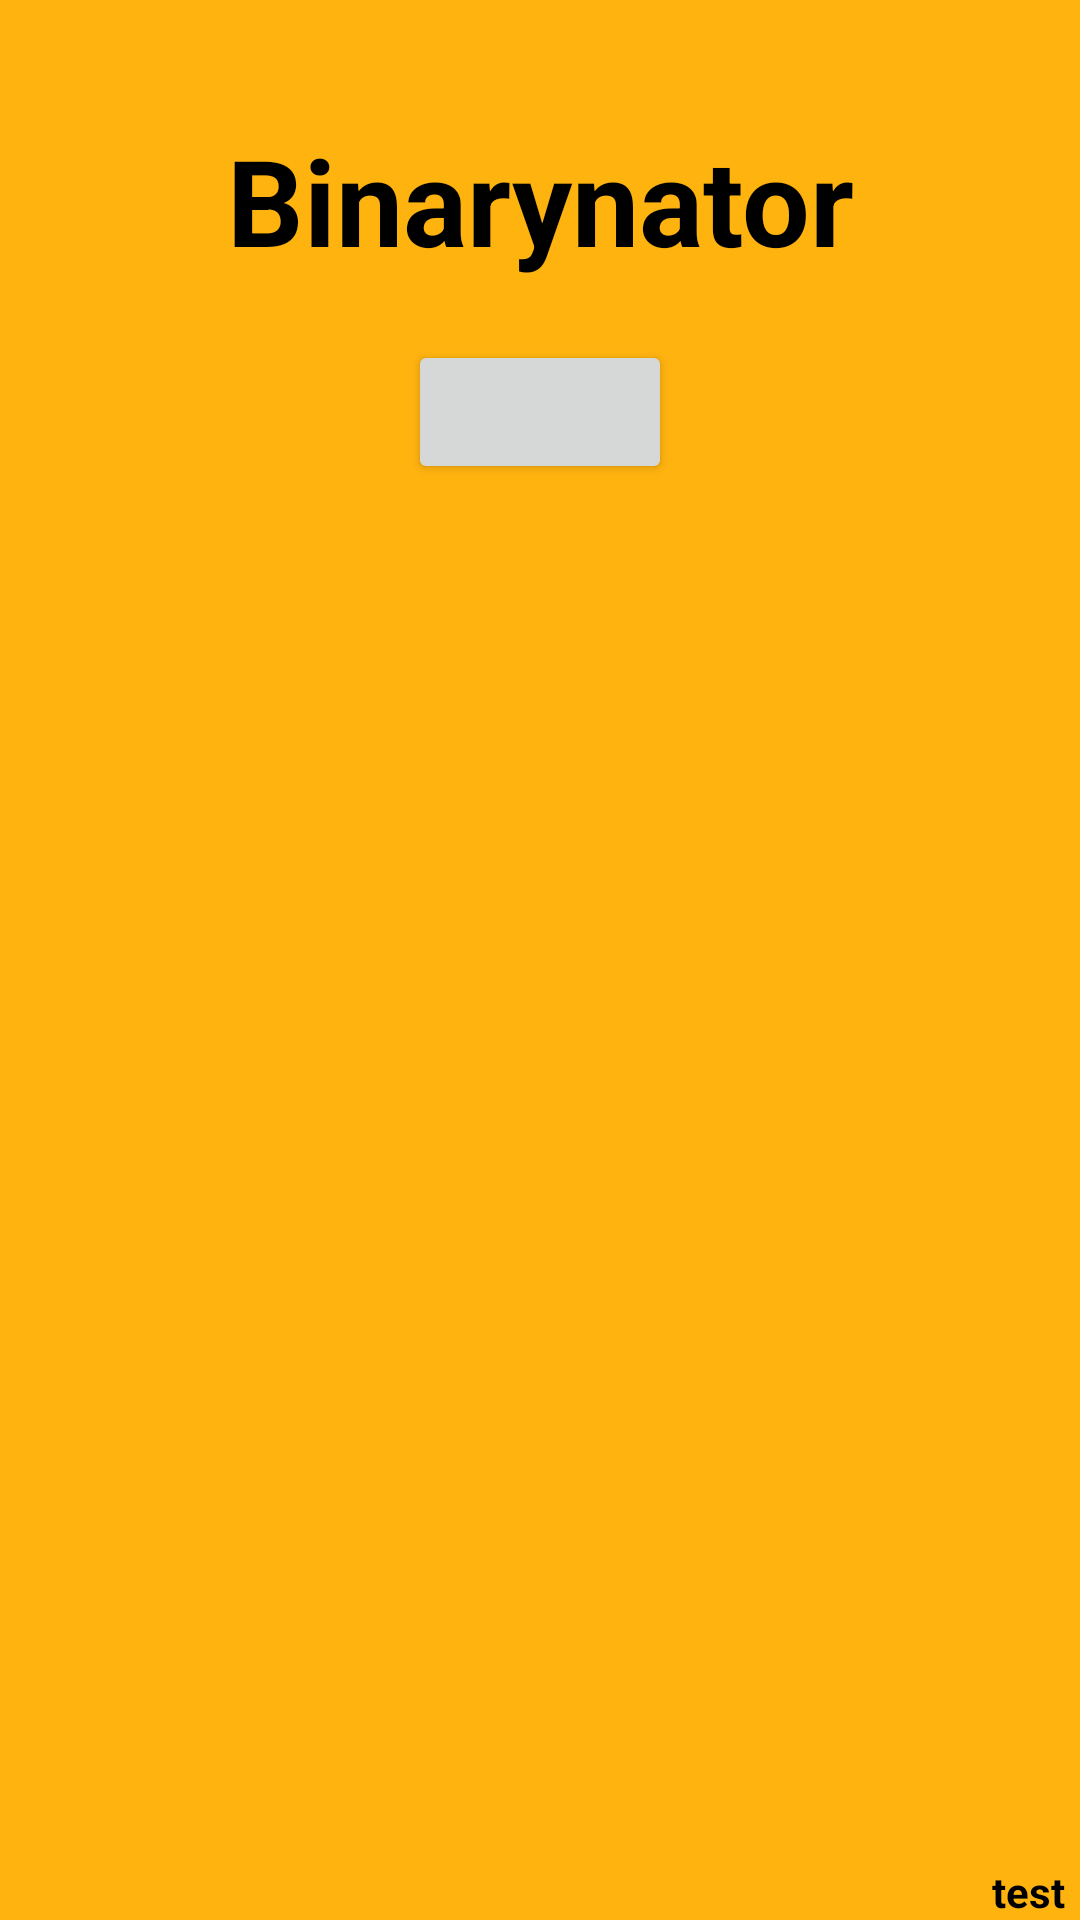

This screen was rendered from an Android layout file. Write that file and the resources it references.
<!-- AndroidManifest.xml: application theme Theme.Binarynator -->
<!-- res/layout/activity_main_menu.xml -->
<?xml version="1.0" encoding="utf-8"?>
<RelativeLayout xmlns:android="http://schemas.android.com/apk/res/android"
    xmlns:app="http://schemas.android.com/apk/res-auto"
    xmlns:tools="http://schemas.android.com/tools"
    android:layout_width="match_parent"
    android:layout_height="match_parent"
    tools:context=".MainMenu"
    android:background="@color/orangeBG"
    >
    <TextView
        android:id="@+id/TV_mainMenuAppName"
        android:text="@string/app_name"
        android:textAlignment="center"
        android:textColor="@color/black"
        android:layout_marginTop="40dp"
        android:textStyle="bold"
        android:textSize="40sp"
        android:layout_width="match_parent"
        android:layout_height="wrap_content"></TextView>

    <Button
        android:layout_width="wrap_content"
        android:layout_height="wrap_content"
        android:layout_below="@+id/TV_mainMenuAppName"
        android:layout_centerInParent="true"
        android:layout_marginTop="20dp"
        >
    </Button>




    <LinearLayout
        android:layout_width="match_parent"
        android:layout_height="wrap_content"
        android:orientation="horizontal"
        android:layout_alignParentBottom="true"
        >
    <TextView
        android:id="@+id/TV_version"
        android:text="test"
        android:gravity="bottom|right"
        android:textColor="@color/black"
        android:layout_marginRight="5dp"
        android:textStyle="bold"
        android:layout_width="match_parent"
        android:layout_height="wrap_content"></TextView></LinearLayout>


</RelativeLayout>
<!-- resources referenced by this layout -->
<resources>
  <color name="black">#FF000000</color>
  <color name="orangeBG">#ffb30f</color>
  <string name="app_name">Binarynator</string>
  <style name="Theme.Binarynator" parent="Theme.MaterialComponents.Light.NoActionBar">
          <item name="colorPrimary">@color/orangeBT</item>
          <item name="colorOnPrimary">@color/white</item>
          
          <item name="colorSecondary">@color/teal_200</item>
          <item name="colorSecondaryVariant">@color/teal_700</item>
          <item name="colorOnSecondary">@color/black</item>
          
          
      </style>
  <color name="orangeBT">#fc9700</color>
  <color name="white">#FFFFFFFF</color>
  <color name="teal_200">#FF03DAC5</color>
  <color name="teal_700">#FF018786</color>
</resources>
